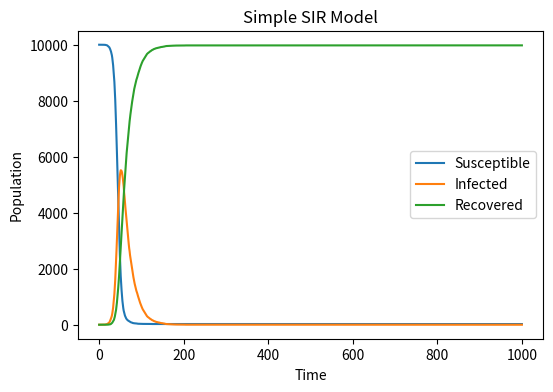

Source code (Python):
import numpy as np
import matplotlib.pyplot as plt

N=10000
beta=0.3
gamma=0.05
time_steps=1000

I=1
R=0
S=N-I-R
S_list=[S]
I_list=[I]
R_list=[R]
for i in range(time_steps):
    infection_prob = beta * (I / N)
    new_infected = np.random.binomial(S, infection_prob)
    new_recovered = np.random.binomial(I, gamma)
    # Update
    S -= new_infected      
    R += new_recovered     
    I = I + new_infected - new_recovered 
    # Save
    S_list.append(S)
    I_list.append(I)
    R_list.append(R)

plt.figure(figsize=(6,4), dpi=150)
plt.plot(S_list, label='Susceptible')
plt.plot(I_list, label='Infected')
plt.plot(R_list, label='Recovered')
plt.xlabel('Time')
plt.ylabel('Population')
plt.title('Simple SIR Model')
plt.legend()
plt.savefig('SIR.png')
plt.show()
